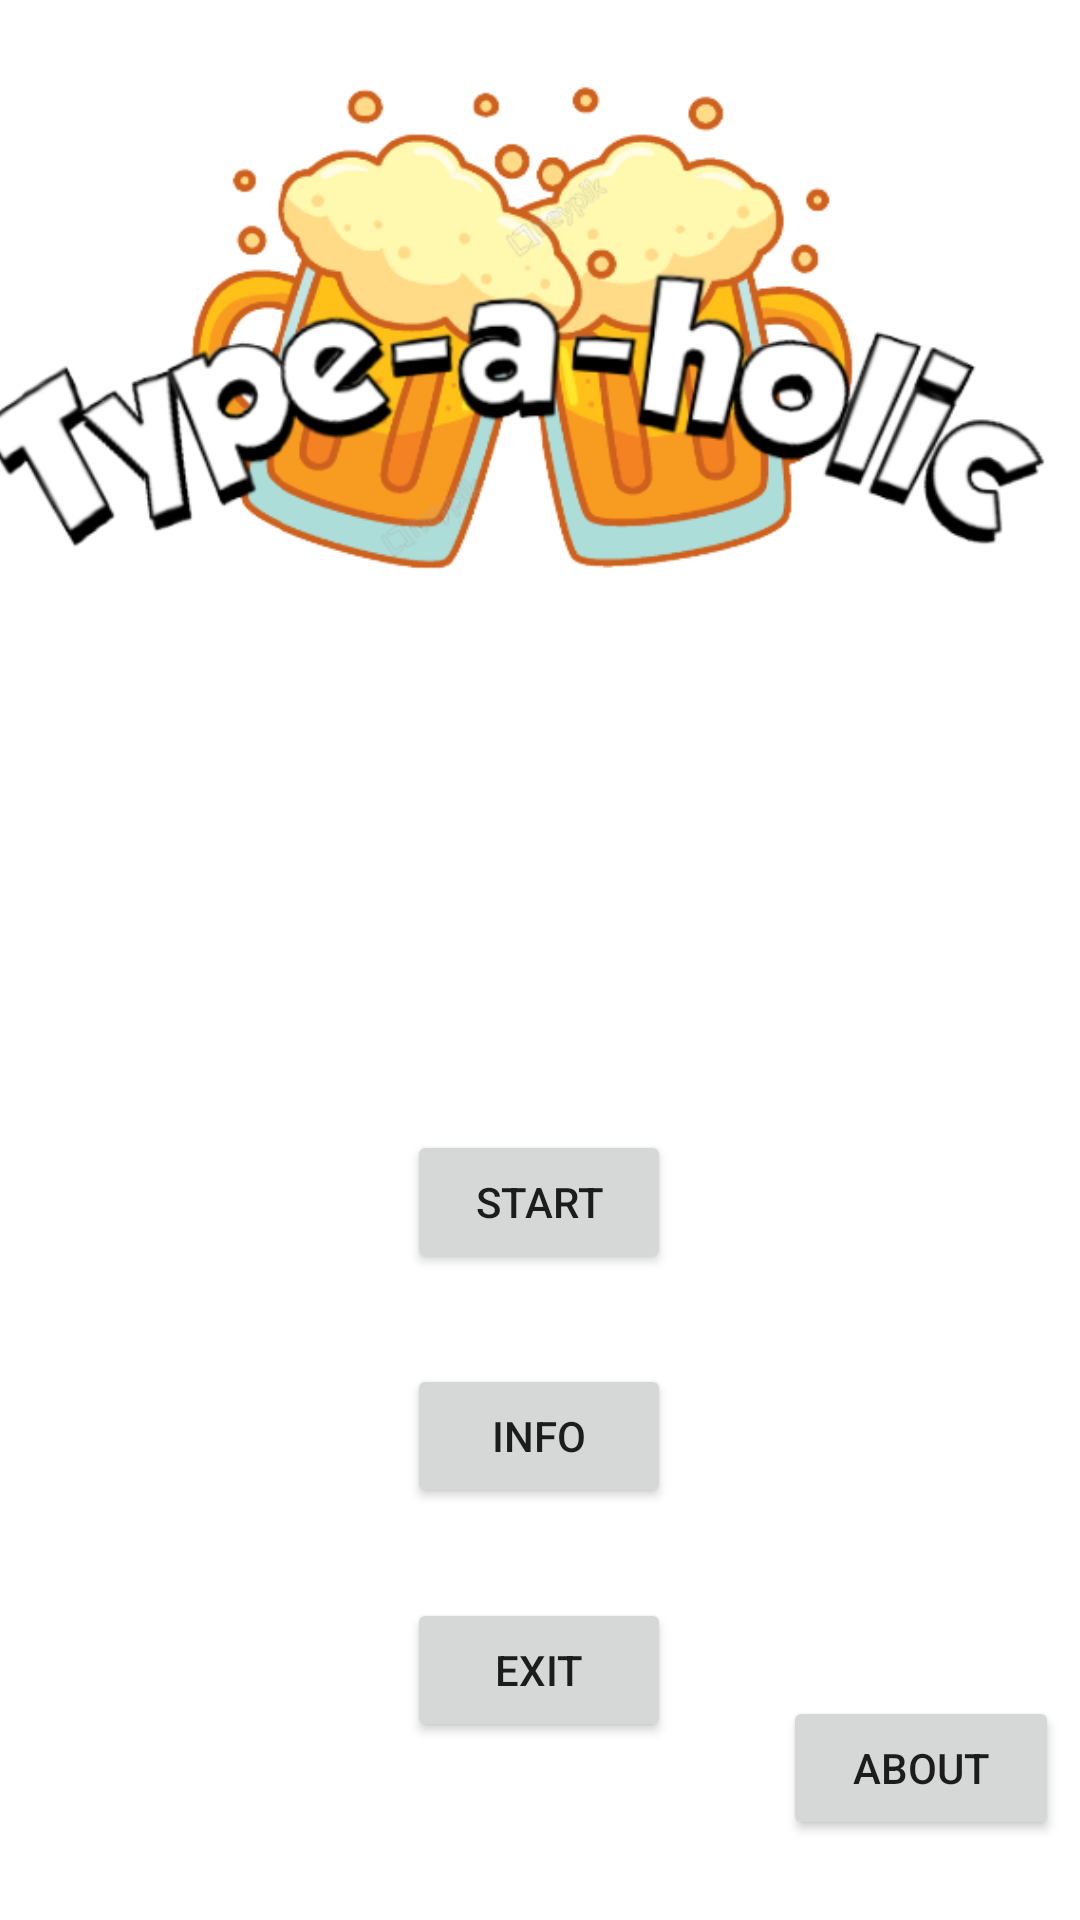

Layout XML and referenced resources for this Android screen:
<!-- AndroidManifest.xml: application theme Theme.KumakalerkiProductions1 -->
<!-- res/layout/typerpgstart_main.xml -->
<?xml version="1.0" encoding="utf-8"?>
<androidx.constraintlayout.widget.ConstraintLayout xmlns:android="http://schemas.android.com/apk/res/android"
    xmlns:app="http://schemas.android.com/apk/res-auto"
    xmlns:tools="http://schemas.android.com/tools"
    android:layout_width="match_parent"
    android:layout_height="match_parent"
    tools:context=".typerpgstart">

    <ImageView
        android:id="@+id/imageView2"
        android:layout_width="735dp"
        android:layout_height="414dp"
        app:layout_constraintBottom_toBottomOf="parent"
        app:layout_constraintEnd_toEndOf="parent"
        app:layout_constraintHorizontal_bias="1.0"
        app:layout_constraintStart_toStartOf="parent"
        app:layout_constraintTop_toTopOf="parent"
        app:layout_constraintVertical_bias="1.0"
        app:srcCompat="@drawable/rpgbg2" />

    <ImageView
        android:id="@+id/imageView3"
        android:layout_width="493dp"
        android:layout_height="231dp"
        app:layout_constraintBottom_toBottomOf="parent"
        app:layout_constraintEnd_toEndOf="parent"
        app:layout_constraintStart_toStartOf="parent"
        app:layout_constraintTop_toTopOf="parent"
        app:layout_constraintVertical_bias="0.0"
        app:srcCompat="@drawable/rpgtitle" />

    <Button
        android:id="@+id/startbt"
        android:layout_width="wrap_content"
        android:layout_height="wrap_content"
        android:text="START"
        app:layout_constraintBottom_toBottomOf="parent"
        app:layout_constraintEnd_toEndOf="parent"
        app:layout_constraintHorizontal_bias="0.499"
        app:layout_constraintStart_toStartOf="parent"
        app:layout_constraintTop_toTopOf="parent"
        app:layout_constraintVertical_bias="0.636" />

    <Button
        android:id="@+id/aboutbt"
        android:layout_width="92dp"
        android:layout_height="48dp"
        android:text="About"
        app:layout_constraintBottom_toBottomOf="parent"
        app:layout_constraintEnd_toEndOf="parent"
        app:layout_constraintHorizontal_bias="0.974"
        app:layout_constraintStart_toStartOf="parent"
        app:layout_constraintTop_toTopOf="parent"
        app:layout_constraintVertical_bias="0.955" />

    <Button
        android:id="@+id/infobt"
        android:layout_width="wrap_content"
        android:layout_height="wrap_content"
        android:text="info"
        app:layout_constraintBottom_toBottomOf="parent"
        app:layout_constraintEnd_toEndOf="parent"
        app:layout_constraintHorizontal_bias="0.499"
        app:layout_constraintStart_toStartOf="parent"
        app:layout_constraintTop_toTopOf="parent"
        app:layout_constraintVertical_bias="0.768" />

    <Button
        android:id="@+id/exitbt"
        android:layout_width="wrap_content"
        android:layout_height="wrap_content"
        android:text="Exit"
        app:layout_constraintBottom_toBottomOf="parent"
        app:layout_constraintEnd_toEndOf="parent"
        app:layout_constraintHorizontal_bias="0.499"
        app:layout_constraintStart_toStartOf="parent"
        app:layout_constraintTop_toTopOf="parent"
        app:layout_constraintVertical_bias="0.9" />
</androidx.constraintlayout.widget.ConstraintLayout>
<!-- resources referenced by this layout -->
<resources>
  <!-- drawable rpgtitle: png bitmap (drawable-ldpi, 98688 bytes) -->
  <style name="Theme.KumakalerkiProductions1" parent="Theme.MaterialComponents.DayNight.DarkActionBar">
          
          <item name="colorPrimary">@color/purple_500</item>
          <item name="colorPrimaryVariant">@color/purple_700</item>
          <item name="colorOnPrimary">@color/white</item>
          
          <item name="colorSecondary">@color/teal_200</item>
          <item name="colorSecondaryVariant">@color/teal_700</item>
          <item name="colorOnSecondary">@color/black</item>
          
          <item name="android:statusBarColor" tools:targetApi="l">?attr/colorPrimaryVariant</item>
          
      </style>
  <!-- not gathered from this repository: default colours our renderer supplied (Android Studio template values) -->
  <color name="purple_500">#FF6200EE</color>
  <color name="purple_700">#FF3700B3</color>
  <color name="teal_200">#FF03DAC5</color>
  <color name="teal_700">#FF018786</color>
  <color name="black">#FF000000</color>
  <color name="white">#FFFFFFFF</color>
</resources>
